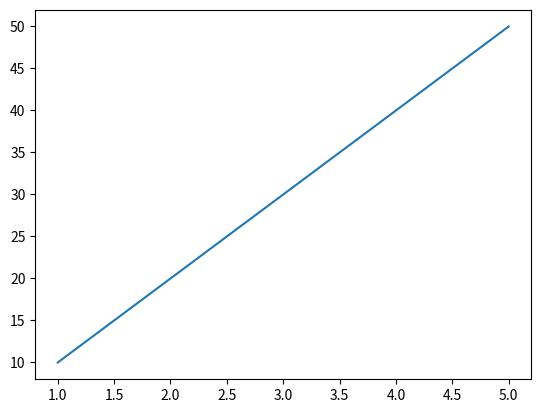

This chart was generated by the following Python code:
# BasicLinePlot.py

import numpy as np
import matplotlib.pyplot as plt

x = [1,2,3,4,5]
y = [10,20,30,40,50]

plt.plot(x, y)
plt.show()